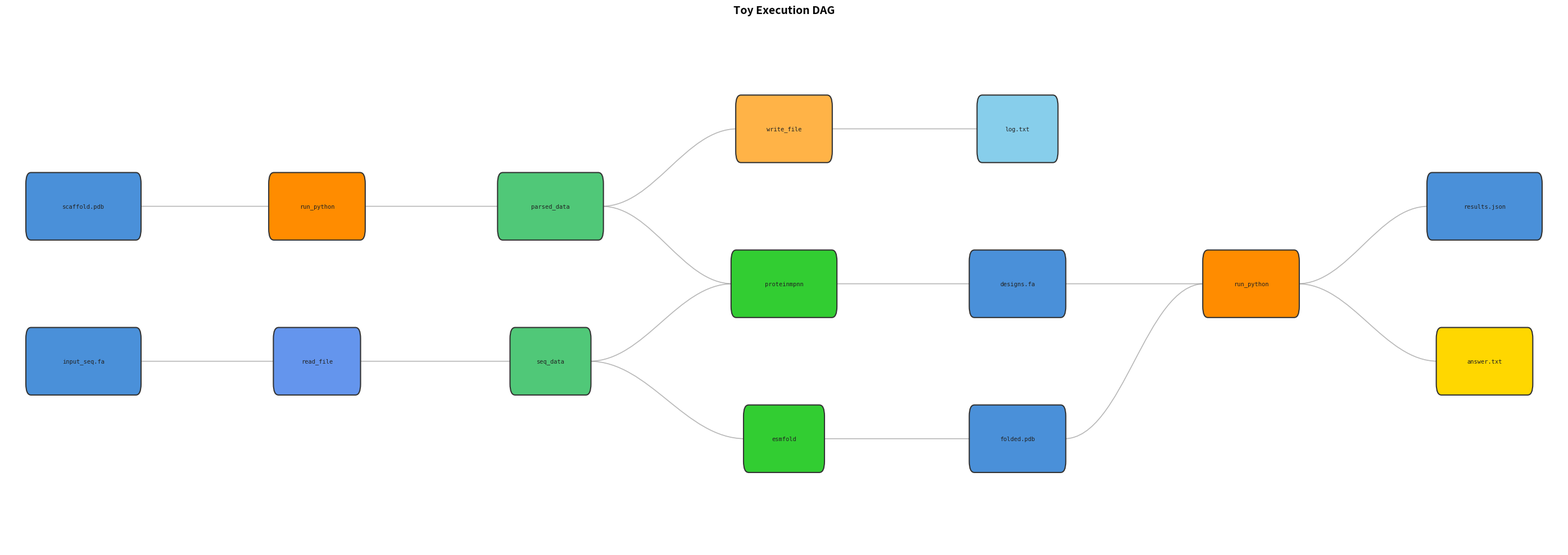

This figure's Python source:
"""
DAG Tracker for Agent Execution Traces

Tracks artifacts (data/files) and functions (tool calls) as nodes in a DAG,
with edges representing data flow between them.

Node Types:
- artifact: Data or file (input or output)
- function: Tool/function call

Edge Types:
- input: artifact -> function (function consumes artifact)
- output: function -> artifact (function produces artifact)
"""

import json
from pathlib import Path
from dataclasses import dataclass, field, asdict
from typing import Literal, Optional
from datetime import datetime


@dataclass
class Node:
    """A node in the execution DAG."""
    id: str
    type: Literal["artifact", "function"]
    label: str
    metadata: dict = field(default_factory=dict)
    
    def to_dict(self) -> dict:
        return asdict(self)


@dataclass  
class Edge:
    """An edge connecting nodes in the DAG."""
    source: str  # node id
    target: str  # node id
    label: str = ""
    metadata: dict = field(default_factory=dict)
    
    def to_dict(self) -> dict:
        return asdict(self)


class DAGTracker:
    """
    Tracks execution as a DAG with artifacts and functions as nodes.
    
    The LLM can use add_node() and add_edge() to explicitly build the graph
    as it executes tools. This provides:
    - Full provenance tracking
    - Visualization of data flow
    - Reproducibility information
    """
    
    def __init__(self):
        self.nodes: dict[str, Node] = {}
        self.edges: list[Edge] = []
        self._node_counter = 0
        self._edge_counter = 0
        
    def _generate_id(self, prefix: str) -> str:
        """Generate a unique node ID."""
        self._node_counter += 1
        return f"{prefix}_{self._node_counter}"
    
    def add_artifact(self, label: str, artifact_id: str = None, **metadata) -> str:
        """
        Add an artifact node (data/file).
        
        Args:
            label: Human-readable name (e.g., "scaffold.pdb", "sequence_data")
            artifact_id: Optional explicit ID, auto-generated if not provided
            **metadata: Additional info (path, size, type, etc.)
            
        Returns:
            The node ID
        """
        node_id = artifact_id or self._generate_id("artifact")
        self.nodes[node_id] = Node(
            id=node_id,
            type="artifact", 
            label=label,
            metadata=metadata
        )
        return node_id
    
    def add_function(self, label: str, function_id: str = None, **metadata) -> str:
        """
        Add a function node (tool call).
        
        Args:
            label: Function/tool name (e.g., "run_python", "proteinmpnn")
            function_id: Optional explicit ID, auto-generated if not provided
            **metadata: Additional info (arguments, result, etc.)
            
        Returns:
            The node ID
        """
        node_id = function_id or self._generate_id("func")
        self.nodes[node_id] = Node(
            id=node_id,
            type="function",
            label=label,
            metadata=metadata
        )
        return node_id
    
    def add_edge(self, source: str, target: str, label: str = "", **metadata) -> None:
        """
        Add an edge from source to target node.
        
        Args:
            source: Source node ID
            target: Target node ID  
            label: Optional edge label
            **metadata: Additional edge info
        """
        if source not in self.nodes:
            raise ValueError(f"Source node '{source}' not found")
        if target not in self.nodes:
            raise ValueError(f"Target node '{target}' not found")
            
        self.edges.append(Edge(
            source=source,
            target=target,
            label=label,
            metadata=metadata
        ))
    
    def connect(self, inputs: list[str], function_id: str, outputs: list[str]) -> None:
        """
        Convenience method to connect inputs -> function -> outputs.
        
        Args:
            inputs: List of input artifact node IDs
            function_id: The function node ID
            outputs: List of output artifact node IDs
        """
        for inp in inputs:
            self.add_edge(inp, function_id)
        for out in outputs:
            self.add_edge(function_id, out)
    
    def get_node(self, node_id: str) -> Optional[Node]:
        """Get a node by ID."""
        return self.nodes.get(node_id)
    
    def list_nodes(self, node_type: str = None) -> list[Node]:
        """List all nodes, optionally filtered by type."""
        nodes = list(self.nodes.values())
        if node_type:
            nodes = [n for n in nodes if n.type == node_type]
        return nodes
    
    def list_edges(self) -> list[Edge]:
        """List all edges."""
        return self.edges.copy()
    
    def to_dict(self) -> dict:
        """Serialize the DAG to a dictionary."""
        return {
            "nodes": [n.to_dict() for n in self.nodes.values()],
            "edges": [e.to_dict() for e in self.edges],
            "metadata": {
                "node_count": len(self.nodes),
                "edge_count": len(self.edges),
                "artifact_count": len([n for n in self.nodes.values() if n.type == "artifact"]),
                "function_count": len([n for n in self.nodes.values() if n.type == "function"]),
            }
        }
    
    def save(self, path: str | Path) -> None:
        """Save the DAG to a JSON file."""
        path = Path(path)
        path.parent.mkdir(parents=True, exist_ok=True)
        with open(path, "w") as f:
            json.dump(self.to_dict(), f, indent=2, default=str)
    
    @classmethod
    def load(cls, path: str | Path) -> "DAGTracker":
        """Load a DAG from a JSON file."""
        with open(path) as f:
            data = json.load(f)
        
        dag = cls()
        for node_data in data.get("nodes", []):
            node = Node(**node_data)
            dag.nodes[node.id] = node
            
        for edge_data in data.get("edges", []):
            dag.edges.append(Edge(**edge_data))
            
        return dag
    
    def _find_connected_components(self) -> list[set[str]]:
        """Find connected components in the DAG (treating as undirected graph)."""
        # Build undirected adjacency
        adj = {nid: set() for nid in self.nodes}
        for edge in self.edges:
            adj[edge.source].add(edge.target)
            adj[edge.target].add(edge.source)
        
        visited = set()
        components = []
        
        def bfs(start: str) -> set[str]:
            component = set()
            queue = [start]
            while queue:
                node = queue.pop(0)
                if node in visited:
                    continue
                visited.add(node)
                component.add(node)
                for neighbor in adj[node]:
                    if neighbor not in visited:
                        queue.append(neighbor)
            return component
        
        for node_id in self.nodes:
            if node_id not in visited:
                component = bfs(node_id)
                if component:
                    components.append(component)
        
        return components
    
    def visualize(self, output_path: str | Path = None, title: str = "Execution DAG", 
                  figsize: tuple = (14, 10), dpi: int = 150,
                  min_cluster_size: int = 3, show_all: bool = False) -> None:
        """
        Visualize the DAG with a pleasant hierarchical layout.
        
        Uses Sugiyama-style layered layout for left-to-right flow.
        
        Args:
            output_path: Path to save the figure (optional)
            title: Figure title
            figsize: Figure size (width, height)
            dpi: Resolution for saved figure
            min_cluster_size: Minimum number of nodes in a cluster to display (default: 3)
            show_all: If True, show all nodes regardless of cluster size (default: False)
        """
        import matplotlib.pyplot as plt
        import matplotlib.patches as mpatches
        from matplotlib.patches import FancyBboxPatch
        import numpy as np
        
        if not self.nodes:
            print("No nodes to visualize")
            return
        
        # Filter nodes by cluster size if not showing all
        if show_all:
            nodes_to_show = set(self.nodes.keys())
        else:
            components = self._find_connected_components()
            nodes_to_show = set()
            for component in components:
                if len(component) >= min_cluster_size:
                    nodes_to_show.update(component)
        
        if not nodes_to_show:
            print(f"No clusters with at least {min_cluster_size} nodes to visualize")
            return
        
        # Filter edges to only include those between shown nodes
        edges_to_show = [e for e in self.edges if e.source in nodes_to_show and e.target in nodes_to_show]
        
        # Build adjacency for layout computation (using filtered nodes)
        adj = {nid: [] for nid in nodes_to_show}
        in_degree = {nid: 0 for nid in nodes_to_show}
        for edge in edges_to_show:
            adj[edge.source].append(edge.target)
            in_degree[edge.target] += 1
        
        # Compute layers using topological sort (Kahn's algorithm)
        layers = self._compute_layers_filtered(adj, in_degree, nodes_to_show)
        
        # Compute positions with layer-based layout
        positions = self._compute_positions_filtered(layers, edges_to_show)
        
        # Create figure - compute optimal size based on graph dimensions
        max_layer_size = max(len(layer) for layer in layers) if layers else 1
        num_layers = len(layers)
        
        # Dynamic figure size: wider for more layers, taller for bigger layers
        fig_width = max(figsize[0], num_layers * 4.0)  # More width per layer
        fig_height = max(figsize[1], max_layer_size * 0.8)
        
        fig, ax = plt.subplots(figsize=(fig_width, fig_height))
        # Don't force equal aspect - let it stretch naturally
        
        # Color scheme (matching example image style)
        colors = {
            "artifact": {
                "file": "#4A90D9",      # Blue - files
                "data": "#50C878",      # Green - data  
                "result": "#FFD700",    # Yellow/Gold - results
                "input": "#DDA0DD",     # Pink/Plum - inputs
                "default": "#87CEEB",   # Light blue
            },
            "function": {
                "run_python": "#FF8C00",    # Orange
                "tamarind": "#32CD32",      # Lime green
                "read": "#6495ED",          # Cornflower blue
                "write": "#FFB347",         # Pastel orange
                "default": "#FF7F50",       # Coral
            }
        }
        
        # Draw edges first (behind nodes)
        self._draw_edges_filtered(ax, positions, edges_to_show)
        
        # Draw nodes
        self._draw_nodes_filtered(ax, positions, colors, nodes_to_show)
        
        # Set limits with padding
        all_x = [p[0] for p in positions.values()]
        all_y = [p[1] for p in positions.values()]
        
        x_margin = 1.5
        y_margin = 1.0
        ax.set_xlim(min(all_x) - x_margin, max(all_x) + x_margin)
        ax.set_ylim(min(all_y) - y_margin, max(all_y) + y_margin)
        
        ax.set_title(title, fontsize=14, fontweight='bold')
        ax.axis('off')
        
        plt.tight_layout()
        
        if output_path:
            path = Path(output_path)
            path.parent.mkdir(parents=True, exist_ok=True)
            plt.savefig(path, dpi=dpi, bbox_inches='tight', 
                       facecolor='white', edgecolor='none')
            print(f"DAG visualization saved to: {path}")
        
        plt.close()
    
    def _compute_layers(self, adj: dict, in_degree: dict) -> list[list[str]]:
        """Compute node layers using Kahn's algorithm with balanced distribution."""
        return self._compute_layers_filtered(adj, in_degree, set(self.nodes.keys()))
    
    def _compute_layers_filtered(self, adj: dict, in_degree: dict, nodes_to_show: set[str]) -> list[list[str]]:
        """Compute node layers using Kahn's algorithm with balanced distribution."""
        layers = []
        remaining = set(nodes_to_show)
        current_in_degree = in_degree.copy()
        
        while remaining:
            # Find all nodes with in-degree 0 among remaining
            layer = [n for n in remaining if current_in_degree[n] == 0]
            
            if not layer:
                # Handle cycles - just take remaining nodes
                layer = list(remaining)
            
            layers.append(layer)
            
            # Remove these nodes and update in-degrees
            for node in layer:
                remaining.discard(node)
                for neighbor in adj.get(node, []):
                    current_in_degree[neighbor] -= 1
        
        return layers
    
    def _compute_positions(self, layers: list[list[str]]) -> dict[str, tuple]:
        """Compute node positions from layers with multi-pass crossing reduction."""
        return self._compute_positions_filtered(layers, self.edges)
    
    def _compute_positions_filtered(self, layers: list[list[str]], edges: list[Edge]) -> dict[str, tuple]:
        """Compute node positions from layers with multi-pass crossing reduction."""
        x_spacing = 4.5  # Horizontal spacing between layers
        
        # Dynamic y_spacing based on max layer size for more compact layout
        max_layer_size = max(len(layer) for layer in layers) if layers else 1
        y_spacing = max(1.0, min(1.4, 20 / max_layer_size))  # Tighter for large layers
        
        # Collect all nodes in layers
        all_layer_nodes = set()
        for layer in layers:
            all_layer_nodes.update(layer)
        
        # Build adjacency structures
        predecessors = {nid: [] for nid in all_layer_nodes}
        successors = {nid: [] for nid in all_layer_nodes}
        for edge in edges:
            if edge.source in all_layer_nodes and edge.target in all_layer_nodes:
                predecessors[edge.target].append(edge.source)
                successors[edge.source].append(edge.target)
        
        # Create mutable layer lists and initial ordering
        layers = [list(layer) for layer in layers]
        
        # Assign initial y-positions (needed for barycenter)
        node_y = {}
        for layer in layers:
            for i, node in enumerate(layer):
                node_y[node] = i
        
        def median(values):
            """Get median of values list."""
            if not values:
                return 0
            s = sorted(values)
            n = len(s)
            if n % 2 == 1:
                return s[n // 2]
            return (s[n // 2 - 1] + s[n // 2]) / 2
        
        # Multi-pass barycenter/median heuristic
        num_passes = 4
        for pass_num in range(num_passes):
            # Forward pass (left to right)
            for layer_idx in range(1, len(layers)):
                layer = layers[layer_idx]
                
                def forward_score(node):
                    preds = predecessors[node]
                    if not preds:
                        return node_y.get(node, 0)
                    return median([node_y[p] for p in preds if p in node_y])
                
                layers[layer_idx] = sorted(layer, key=forward_score)
                # Update y positions
                for i, node in enumerate(layers[layer_idx]):
                    node_y[node] = i
            
            # Backward pass (right to left)
            for layer_idx in range(len(layers) - 2, -1, -1):
                layer = layers[layer_idx]
                
                def backward_score(node):
                    succs = successors[node]
                    if not succs:
                        return node_y.get(node, 0)
                    return median([node_y[s] for s in succs if s in node_y])
                
                layers[layer_idx] = sorted(layer, key=backward_score)
                # Update y positions
                for i, node in enumerate(layers[layer_idx]):
                    node_y[node] = i
        
        # Compute final positions
        positions = {}
        for layer_idx, layer in enumerate(layers):
            x = layer_idx * x_spacing
            
            # Center the layer vertically
            layer_height = (len(layer) - 1) * y_spacing
            start_y = -layer_height / 2
            
            for i, node_id in enumerate(layer):
                y = start_y + i * y_spacing
                positions[node_id] = (x, y)
        
        return positions
    
    def _draw_edges(self, ax, positions: dict) -> None:
        """Draw curved bezier edges between nodes with smart routing."""
        self._draw_edges_filtered(ax, positions, self.edges)
    
    def _draw_edges_filtered(self, ax, positions: dict, edges: list[Edge]) -> None:
        """Draw curved bezier edges between nodes with smart routing."""
        from matplotlib.patches import FancyArrowPatch
        from matplotlib.path import Path as MPath
        import matplotlib.patches as mpatches
        
        for edge in edges:
            if edge.source not in positions or edge.target not in positions:
                continue
                
            x1, y1 = positions[edge.source]
            x2, y2 = positions[edge.target]
            
            # Compute node widths based on label lengths
            src_label = self.nodes[edge.source].label
            tgt_label = self.nodes[edge.target].label
            src_width = max(1.5, len(src_label) * 0.18)
            tgt_width = max(1.5, len(tgt_label) * 0.18)
            
            x1 += src_width / 2
            x2 -= tgt_width / 2
            
            # Compute bezier control points based on distance
            dx = x2 - x1
            dy = y2 - y1
            
            # Adjust curve based on vertical distance
            # More vertical distance = more horizontal control offset for smoother S-curves
            vertical_factor = min(abs(dy) / 3.0, 1.0)  # Normalize
            base_offset = dx * 0.35
            extra_offset = dx * 0.15 * vertical_factor
            ctrl_offset = base_offset + extra_offset
            
            # For edges going backwards (shouldn't happen in DAG, but handle it)
            if dx <= 0:
                ctrl_offset = max(1.0, abs(dy) * 0.5)
            
            # Path with bezier curve - smooth S-curve
            verts = [
                (x1, y1),
                (x1 + ctrl_offset, y1),
                (x2 - ctrl_offset, y2),
                (x2, y2),
            ]
            codes = [MPath.MOVETO, MPath.CURVE4, MPath.CURVE4, MPath.CURVE4]
            path = MPath(verts, codes)
            
            # Implicit edges (from reasoning) get dashed lines
            linestyle = '--' if edge.label == "implicit" else '-'
            edgecolor = '#AAAAAA' if edge.label == "implicit" else '#888888'

            patch = mpatches.PathPatch(
                path,
                facecolor='none',
                edgecolor=edgecolor,
                linewidth=1.2,
                alpha=0.6,
                linestyle=linestyle,
            )
            ax.add_patch(patch)
            
            # No arrowhead - clean line only
    
    def _draw_nodes(self, ax, positions: dict, colors: dict) -> None:
        """Draw nodes as rounded rectangles with labels."""
        self._draw_nodes_filtered(ax, positions, colors, set(self.nodes.keys()))
    
    def _draw_nodes_filtered(self, ax, positions: dict, colors: dict, nodes_to_show: set[str]) -> None:
        """Draw nodes as rounded rectangles with labels."""
        from matplotlib.patches import FancyBboxPatch
        
        for node_id, (x, y) in positions.items():
            if node_id not in nodes_to_show:
                continue
            node = self.nodes[node_id]
            
            # Determine color based on node type and metadata
            if node.type == "artifact":
                color = self._get_artifact_color(node, colors["artifact"])
            else:
                color = self._get_function_color(node, colors["function"])
            
            # Node dimensions - width based on label length
            label = node.label
            width = max(1.5, len(label) * 0.18)
            height = 0.55  # 1.1x taller than original 0.5
            
            # Draw rounded rectangle
            bbox = FancyBboxPatch(
                (x - width/2, y - height/2),
                width, height,
                boxstyle="round,pad=0.03,rounding_size=0.1",
                facecolor=color,
                edgecolor='#333333',
                linewidth=1.5,
            )
            ax.add_patch(bbox)
            
            # Add full label (no truncation) - monospace font
            ax.text(x, y, label, ha='center', va='center',
                   fontsize=7.5, fontweight='medium', fontfamily='monospace', color='#222222')
    
    def _get_artifact_color(self, node: Node, palette: dict) -> str:
        """Get color for artifact node based on its properties."""
        label_lower = node.label.lower()
        
        if any(ext in label_lower for ext in ['.pdb', '.fa', '.fasta', '.csv', '.json']):
            return palette["file"]
        elif 'input' in label_lower or 'source' in label_lower:
            return palette["input"]
        elif 'result' in label_lower or 'output' in label_lower or 'answer' in label_lower:
            return palette["result"]
        elif 'data' in label_lower:
            return palette["data"]
        else:
            return palette["default"]
    
    def _get_function_color(self, node: Node, palette: dict) -> str:
        """Get color for function node based on its properties."""
        label_lower = node.label.lower()
        
        if 'python' in label_lower:
            return palette["run_python"]
        elif 'tamarind' in label_lower or any(t in label_lower for t in ['proteinmpnn', 'esmfold', 'alphafold']):
            return palette["tamarind"]
        elif 'read' in label_lower:
            return palette["read"]
        elif 'write' in label_lower:
            return palette["write"]
        else:
            return palette["default"]


def create_toy_dag() -> DAGTracker:
    """Create a toy DAG for testing visualization layout."""
    dag = DAGTracker()
    
    # Layer 0: Input data
    input_pdb = dag.add_artifact("scaffold.pdb", artifact_id="input_pdb")
    input_seq = dag.add_artifact("input_seq.fa", artifact_id="input_seq")
    
    # Layer 1: Initial processing
    func1 = dag.add_function("run_python", function_id="parse_pdb")
    func2 = dag.add_function("read_file", function_id="read_seq")
    
    dag.add_edge(input_pdb, func1)
    dag.add_edge(input_seq, func2)
    
    # Intermediate artifacts
    parsed_data = dag.add_artifact("parsed_data", artifact_id="parsed")
    seq_data = dag.add_artifact("seq_data", artifact_id="seq")
    
    dag.add_edge(func1, parsed_data)
    dag.add_edge(func2, seq_data)
    
    # Layer 2: ML tool calls
    func3 = dag.add_function("proteinmpnn", function_id="design")
    func4 = dag.add_function("esmfold", function_id="fold")
    
    dag.add_edge(parsed_data, func3)
    dag.add_edge(seq_data, func3)
    dag.add_edge(seq_data, func4)
    
    # More artifacts
    designs = dag.add_artifact("designs.fa", artifact_id="designs")
    structure = dag.add_artifact("folded.pdb", artifact_id="structure")
    
    dag.add_edge(func3, designs)
    dag.add_edge(func4, structure)
    
    # Layer 3: Analysis
    func5 = dag.add_function("run_python", function_id="analyze")
    
    dag.add_edge(designs, func5)
    dag.add_edge(structure, func5)
    
    # Final outputs
    results = dag.add_artifact("results.json", artifact_id="results")
    answer = dag.add_artifact("answer.txt", artifact_id="answer")
    
    dag.add_edge(func5, results)
    dag.add_edge(func5, answer)
    
    # Add some additional branches for complexity
    func6 = dag.add_function("write_file", function_id="save_log")
    log = dag.add_artifact("log.txt", artifact_id="log")
    dag.add_edge(parsed_data, func6)
    dag.add_edge(func6, log)
    
    return dag


if __name__ == "__main__":
    # Test with toy DAG
    print("Creating toy DAG for visualization test...")
    dag = create_toy_dag()
    
    print(f"Nodes: {len(dag.nodes)}")
    print(f"Edges: {len(dag.edges)}")
    
    # Save and visualize
    dag.save("toy_dag.json")
    print("Saved to toy_dag.json")
    
    dag.visualize(output_path="toy_dag.png", title="Toy Execution DAG")
